Photos from the image-classification dataset "data" in the GitHub repository wds-dxh/ai-for-desk-lamp. Its 3 classes are: down, phone, right.

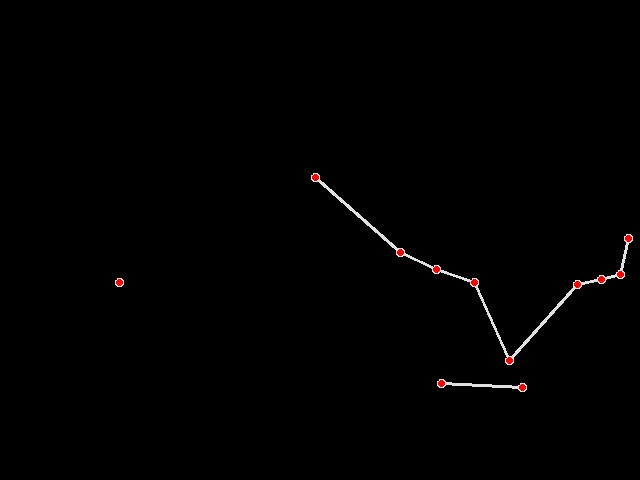
Label: down

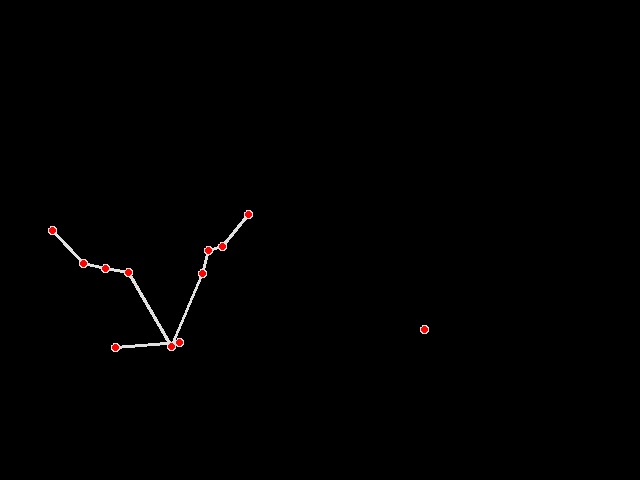
Label: down

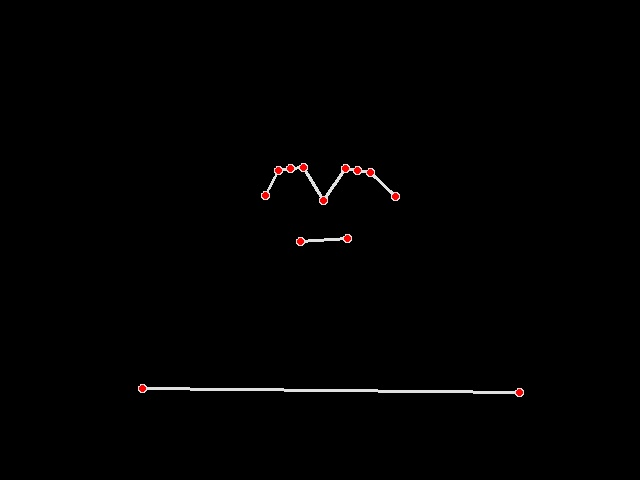
Label: right

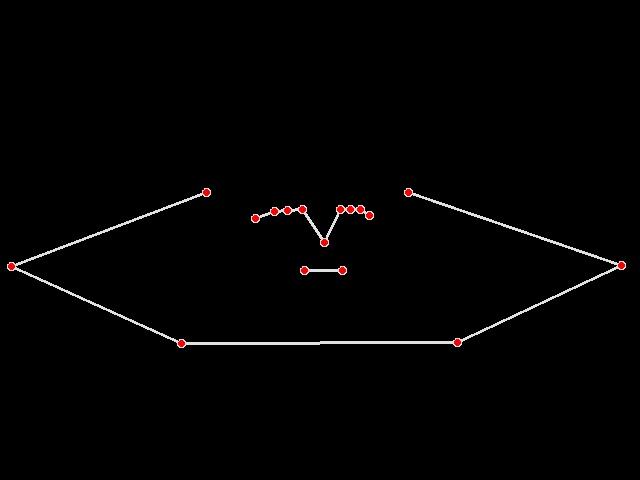
Label: right

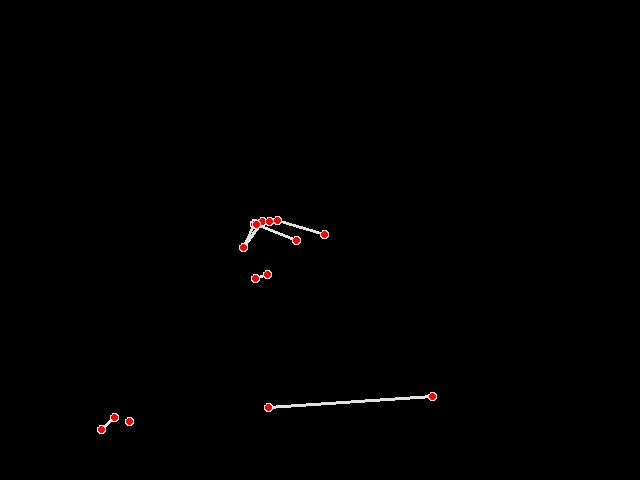
Label: phone

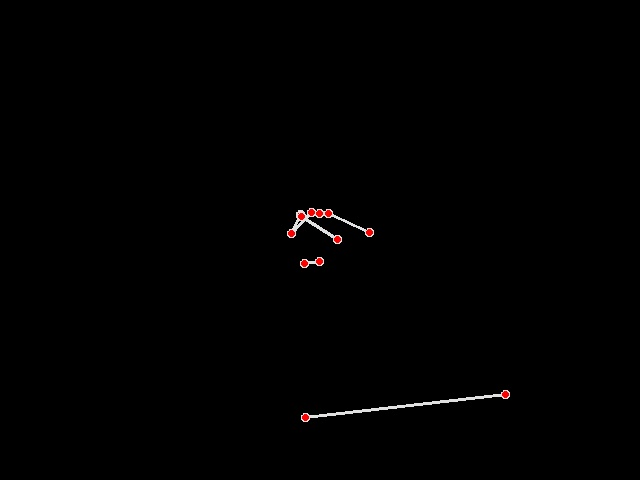
Label: phone
